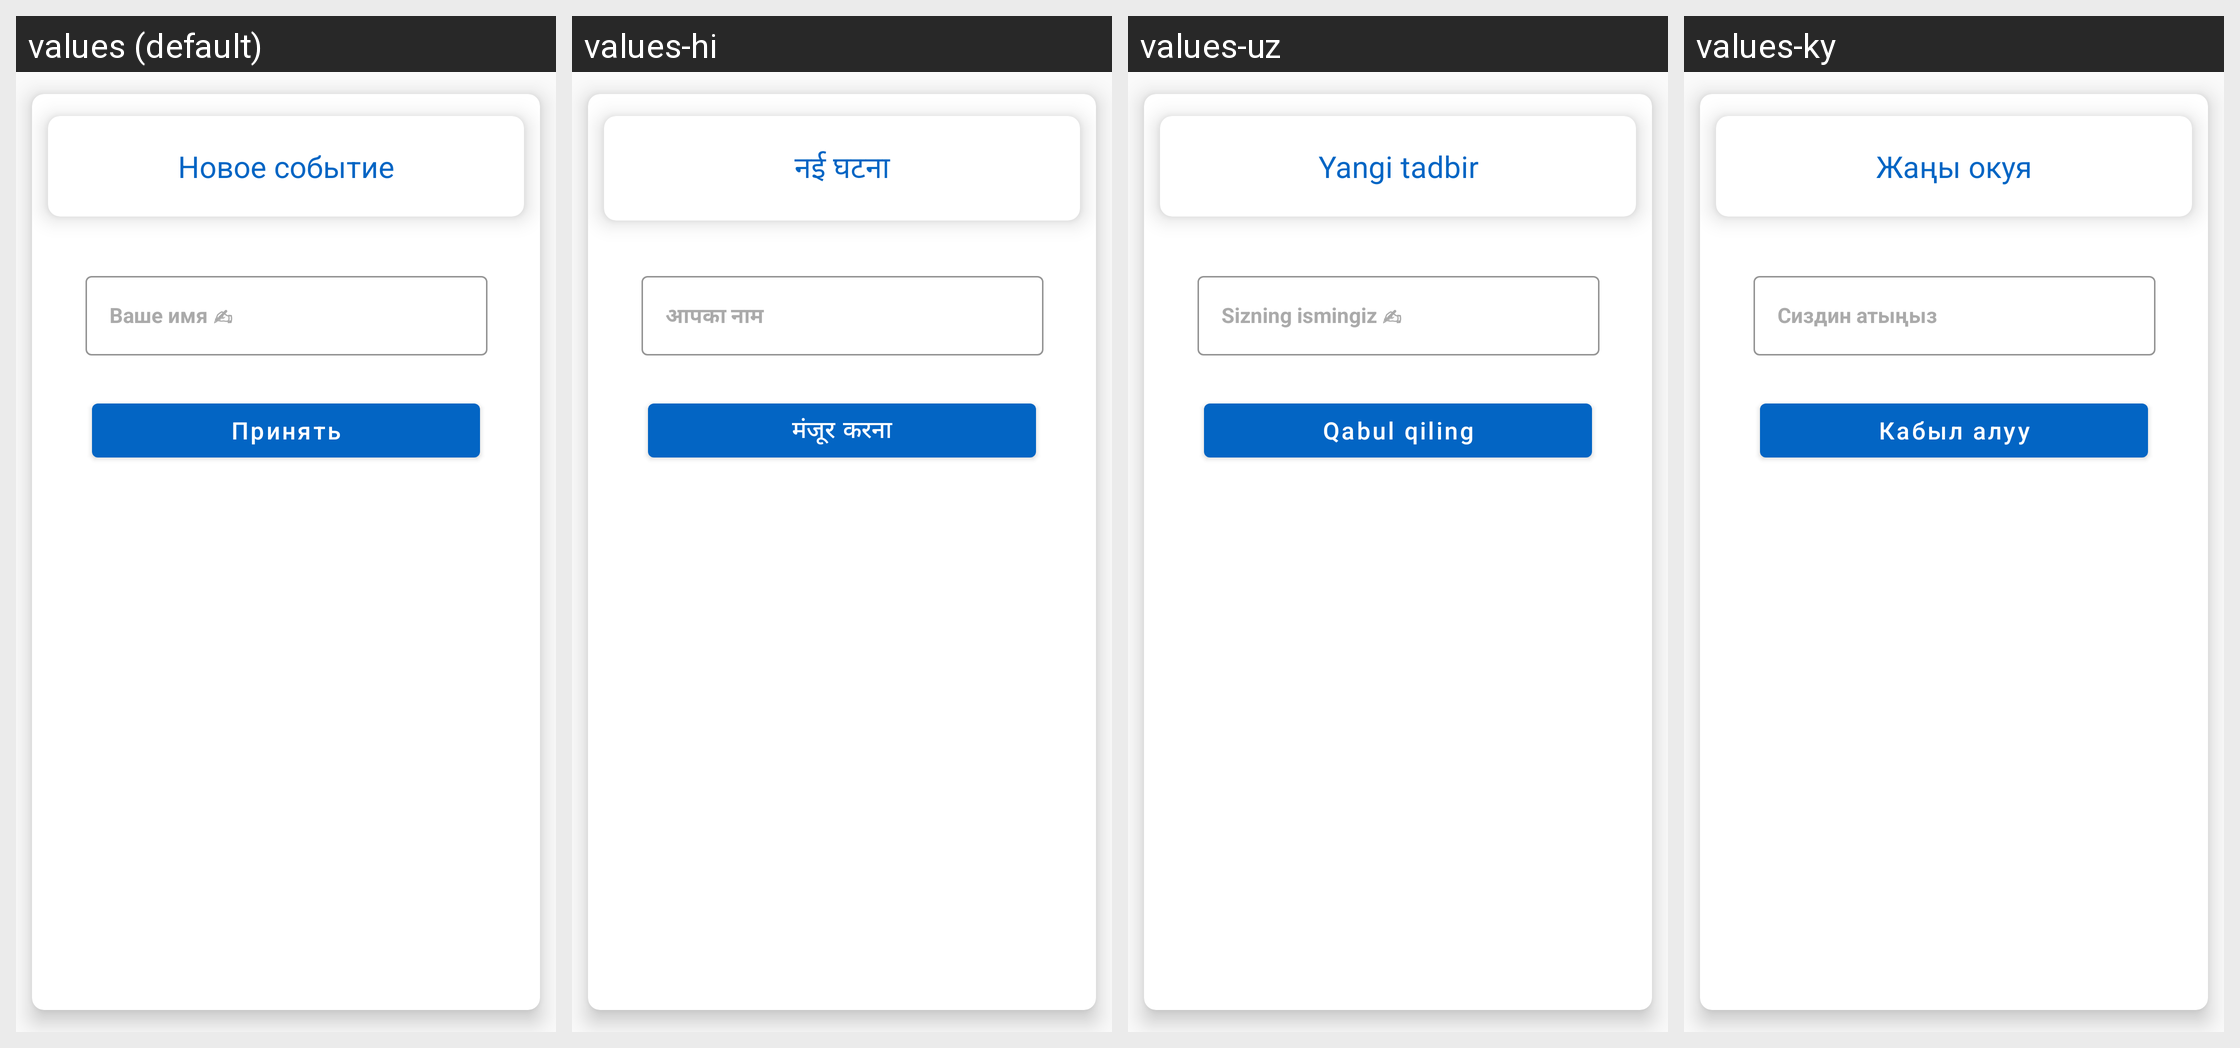

Translations of the strings shown on this Android screen, per locale in the grid:
Android screen res/layout/create_user_name.xml rendered under 4 locales, left to right: values (default), values-hi, values-uz, values-ky. Device: Nexus 5 (rendered at 1080×1920; each locale shown at half size, 540×960, under a caption strip naming it); theme AppTheme.
Other locales in the repository, not shown: values-be, values-de, values-en, values-es, values-fr, values-it, values-ja, values-kk, values-ko, values-pt, values-tr, values-uk, values-zh.
Strings drawn on this screen, with the default value and each locale's value (text and hints the layout hard-codes, and strings that could not be matched under every locale, appear in the picture but are not listed):

you_name
  values: Ваше имя ✍
  values-hi: आपका नाम
  values-uz: Sizning ismingiz ✍
  values-ky: Сиздин атыңыз

apply
  values: Принять
  values-hi: मंजूर करना
  values-uz: Qabul qiling
  values-ky: Кабыл алуу

new_event
  values: Новое событие
  values-hi: नई घटना
  values-uz: Yangi tadbir
  values-ky: Жаңы окуя
